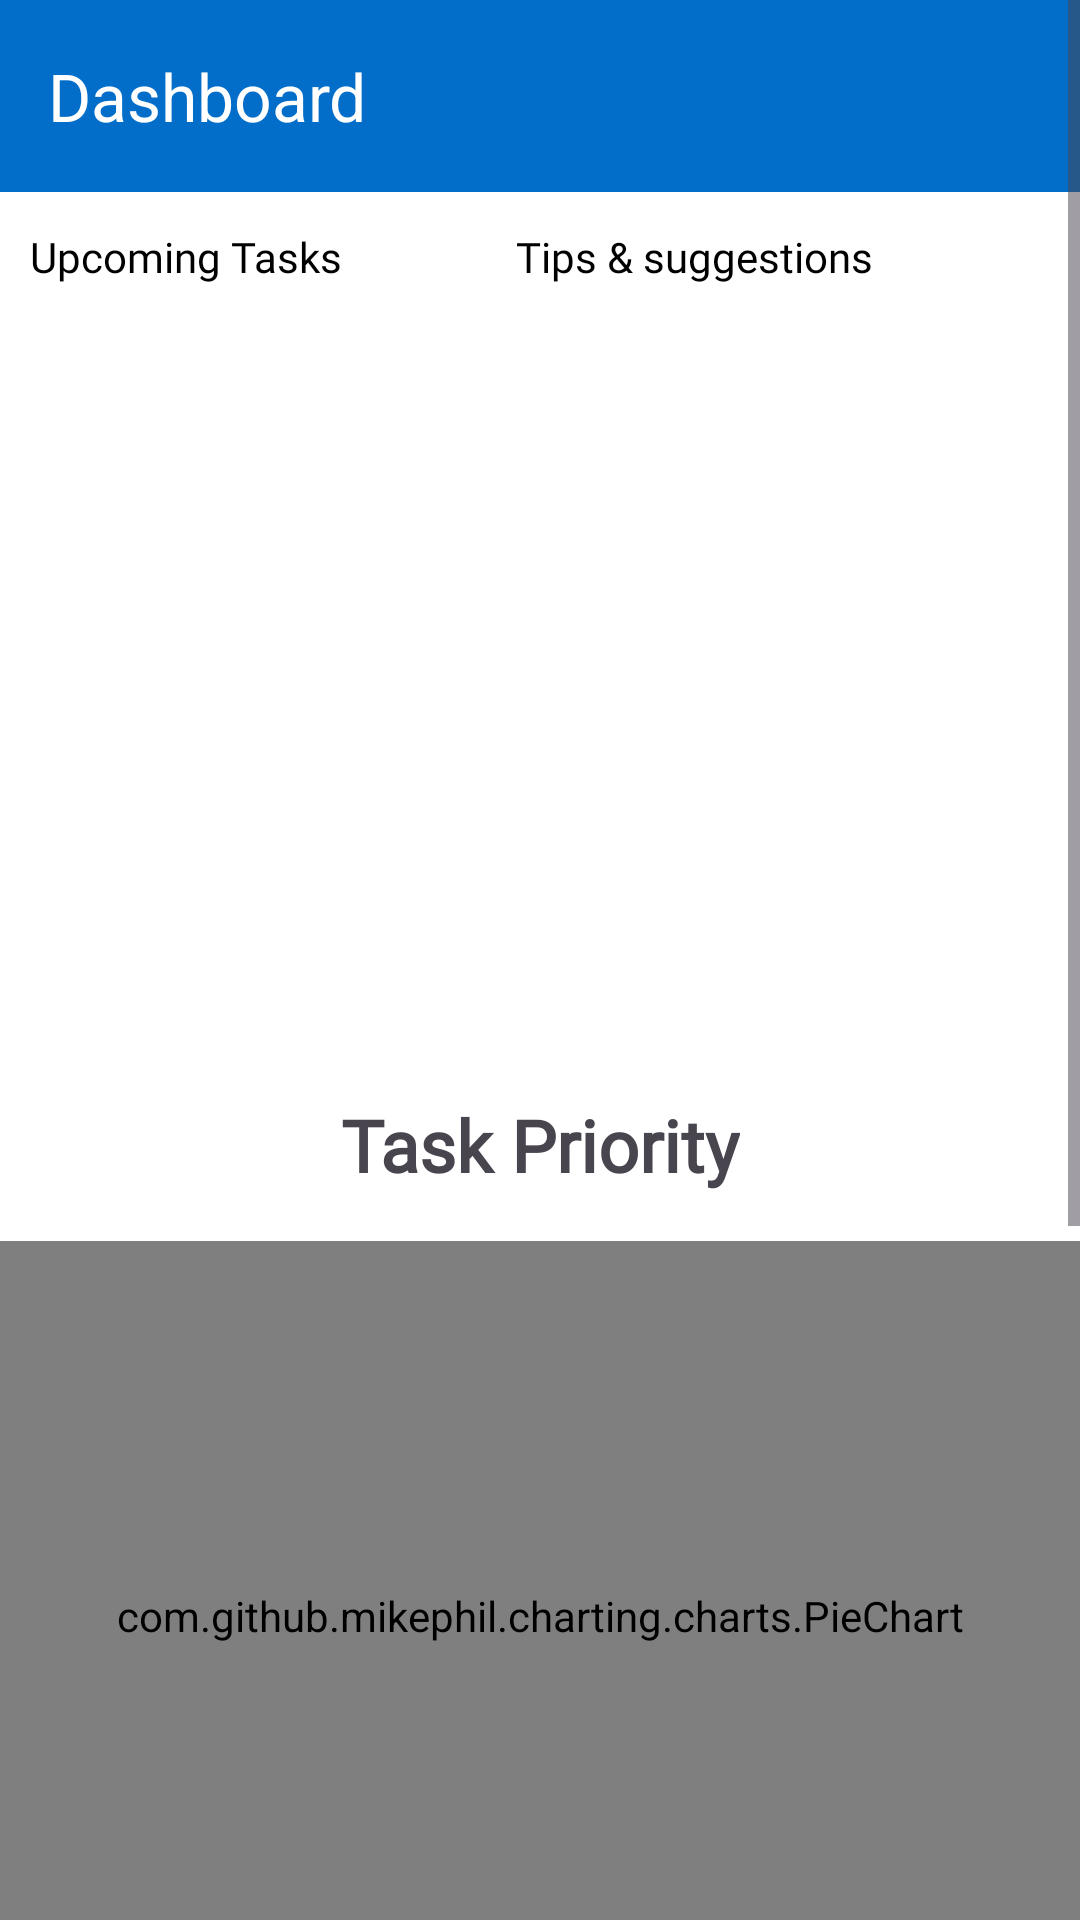

Produce the Android XML layout that renders to this screen, including the resource entries it uses.
<!-- AndroidManifest.xml: application theme Theme.TaskManager -->
<!-- res/layout/fragment_dashboard.xml -->
<?xml version="1.0" encoding="utf-8"?>
<ScrollView xmlns:android="http://schemas.android.com/apk/res/android"
    xmlns:app="http://schemas.android.com/apk/res-auto"
    xmlns:tools="http://schemas.android.com/tools"
    android:layout_width="match_parent"
    android:layout_height="match_parent"
    tools:context=".ui.fragment.HomeFragment">

    <FrameLayout
        android:layout_width="match_parent"
        android:layout_height="wrap_content">

        <androidx.constraintlayout.widget.ConstraintLayout
            android:layout_width="match_parent"
            android:layout_height="wrap_content"
            android:background="@color/white">

            <androidx.appcompat.widget.Toolbar
                android:id="@+id/toolbar"
                android:layout_width="match_parent"
                android:layout_height="wrap_content"
                android:background="@color/light_blue"
                app:layout_constraintEnd_toEndOf="parent"
                app:layout_constraintStart_toStartOf="parent"
                app:layout_constraintTop_toTopOf="parent"
                app:title="@string/dashboard"
                app:titleTextColor="@color/white" />

            <androidx.constraintlayout.widget.ConstraintLayout
                android:layout_width="match_parent"
                android:layout_height="wrap_content"
                app:layout_constraintTop_toBottomOf="@id/toolbar"
                tools:context=".ui.fragment.DashboardFragment">
                <androidx.constraintlayout.widget.Guideline
                    android:id="@+id/guideline_horizontal"
                    android:layout_width="wrap_content"
                    android:layout_height="wrap_content"
                    android:orientation="horizontal"
                    app:layout_constraintGuide_percent="0.3" /> 

                
                <androidx.constraintlayout.widget.Guideline
                    android:id="@+id/guideline_vertical"
                    android:layout_width="wrap_content"
                    android:layout_height="wrap_content"
                    android:orientation="vertical"
                    app:layout_constraintGuide_percent="0.45" />

                <TextView
                    android:id="@+id/tv_upcoming"
                    android:layout_width="wrap_content"
                    android:layout_height="wrap_content"
                    android:text="@string/upcoming_tasks"
                    app:layout_constraintStart_toStartOf="parent"
                    android:fontFamily="@font/euclid_bold_italic"
                    android:layout_marginTop="12dp"
                    android:textColor="@color/black"
                    android:layout_marginStart="10dp"
                    app:layout_constraintTop_toTopOf="parent"/>
                <androidx.recyclerview.widget.RecyclerView
                    android:id="@+id/rv_task"
                    android:layout_width="0dp"
                    android:layout_height="0dp"
                    android:layout_marginTop="10dp"
                    tools:listitem="@layout/item_upcoming_task"
                    app:layout_constraintStart_toStartOf="parent"
                    app:layout_constraintBottom_toTopOf="@id/guideline_horizontal"
                    app:layout_constraintEnd_toStartOf="@id/guideline_vertical"
                    app:layout_constraintTop_toBottomOf="@id/tv_upcoming"/>

                <TextView
                    android:id="@+id/tv_suggestion"
                    android:layout_width="wrap_content"
                    android:layout_height="wrap_content"
                    android:text="Tips &amp; suggestions"
                    app:layout_constraintStart_toEndOf="@id/guideline_vertical"
                    android:fontFamily="@font/euclid_bold_italic"
                    android:layout_marginTop="12dp"
                    android:textColor="@color/black"
                    android:layout_marginStart="10dp"
                    app:layout_constraintTop_toTopOf="parent"/>


                <TextView
                    android:id="@+id/task_suggestion"
                    android:layout_width="0dp"
                    android:layout_height="0dp"
                    android:fontFamily="@font/euclid_italic"
                    android:layout_marginTop="10dp"
                    android:textColor="@color/light_blue"
                    android:padding="4dp"
                    app:layout_constraintTop_toBottomOf="@id/tv_suggestion"
                    app:layout_constraintBottom_toTopOf="@id/guideline_horizontal"
                    app:layout_constraintEnd_toEndOf="parent"
                    app:layout_constraintStart_toEndOf="@id/guideline_vertical"/>
                <ProgressBar
                    android:id="@+id/progress"
                    android:layout_width="wrap_content"
                    android:layout_height="wrap_content"
                    app:layout_constraintTop_toBottomOf="@id/tv_suggestion"
                    app:layout_constraintBottom_toTopOf="@id/guideline_horizontal"
                    app:layout_constraintEnd_toEndOf="parent"
                    app:layout_constraintStart_toEndOf="@id/guideline_vertical"/>

                <TextView
                    android:id="@+id/pie_title"
                    android:layout_width="wrap_content"
                    android:layout_height="wrap_content"
                    android:text="@string/task_priority"
                    android:textSize="24sp"
                    android:fontFamily="@font/euclid_regular"
                    android:textStyle="bold"
                    android:layout_marginTop="20dp"
                    app:layout_constraintEnd_toEndOf="parent"
                    app:layout_constraintStart_toStartOf="parent"
                    app:layout_constraintTop_toBottomOf="@id/guideline_horizontal"/>

                <com.github.mikephil.charting.charts.PieChart
                    android:id="@+id/pieChart"
                    android:layout_width="match_parent"
                    android:layout_height="250dp"
                    android:layout_marginTop="16dp"
                    app:layout_constraintEnd_toEndOf="parent"
                    app:layout_constraintStart_toStartOf="parent"
                    app:layout_constraintTop_toBottomOf="@id/pie_title" />

                <TextView
                    android:id="@+id/chart_title"
                    android:layout_width="wrap_content"
                    android:layout_height="wrap_content"
                    android:text="@string/task_completion_status"
                    android:textSize="24sp"
                    android:fontFamily="@font/euclid_regular"
                    android:textStyle="bold"
                    android:layout_marginTop="20dp"
                    app:layout_constraintEnd_toEndOf="parent"
                    app:layout_constraintStart_toStartOf="parent"
                    app:layout_constraintTop_toBottomOf="@id/pieChart"/>

                <com.github.mikephil.charting.charts.BarChart
                    android:id="@+id/barChart"
                    android:layout_width="match_parent"
                    android:layout_height="250dp"
                    android:layout_marginTop="36dp"
                    app:layout_constraintEnd_toEndOf="parent"
                    app:layout_constraintStart_toStartOf="parent"
                    app:layout_constraintTop_toBottomOf="@id/chart_title" />


            </androidx.constraintlayout.widget.ConstraintLayout>
        </androidx.constraintlayout.widget.ConstraintLayout>
    </FrameLayout>
</ScrollView>
<!-- res/layout/item_upcoming_task.xml (included above) -->
<?xml version="1.0" encoding="utf-8"?>
<androidx.constraintlayout.widget.ConstraintLayout xmlns:android="http://schemas.android.com/apk/res/android"
    xmlns:app="http://schemas.android.com/apk/res-auto"
    xmlns:tools="http://schemas.android.com/tools"
    android:layout_width="wrap_content"
    android:layout_height="wrap_content"
    android:padding="8dp">

    <TextView
        android:id="@+id/title"
        android:layout_width="wrap_content"
        android:layout_height="wrap_content"
        android:fontFamily="@font/euclid_regular"
        android:textColor="@color/light_blue"
        android:textSize="16sp"
        app:layout_constraintStart_toStartOf="parent"
        app:layout_constraintTop_toTopOf="parent"
        tools:text="Buy Grocery" />

    <TextView
        android:id="@+id/date"
        android:layout_width="wrap_content"
        android:layout_height="wrap_content"
        android:layout_marginTop="6dp"
        android:fontFamily="@font/euclid_regular"
        android:text="@string/due_date_colon"
        android:textColor="@color/black"
        android:textStyle="bold"
        app:layout_constraintStart_toStartOf="parent"
        app:layout_constraintTop_toBottomOf="@id/title" />

    <TextView
        android:id="@+id/due_date_text"
        android:layout_width="wrap_content"
        android:layout_height="wrap_content"
        android:layout_marginStart="6dp"
        android:fontFamily="@font/euclid_regular"
        android:textColor="@color/black"
        app:layout_constraintStart_toEndOf="@id/date"
        app:layout_constraintTop_toTopOf="@id/date"
        tools:text="12 July" />

    <View
        android:layout_width="match_parent"
        android:layout_height="0.5dp"
        android:layout_marginTop="6dp"
        android:background="@color/black"
        app:layout_constraintEnd_toEndOf="parent"
        app:layout_constraintStart_toStartOf="parent"
        app:layout_constraintTop_toBottomOf="@id/due_date_text" />
</androidx.constraintlayout.widget.ConstraintLayout>
<!-- resources referenced by this layout -->
<resources>
  <color name="black">#000000</color>
  <color name="light_blue">#026EC9</color>
  <color name="white">#FFFFFF</color>
  <string name="dashboard">Dashboard</string>
  <string name="due_date_colon">Due Date:</string>
  <string name="task_completion_status">Task Completion Status</string>
  <string name="task_priority">Task Priority</string>
  <string name="upcoming_tasks">Upcoming Tasks</string>
  <color name="md_theme_light_primary">#026EC9</color>
  <color name="md_theme_light_onPrimary">#FFFFFF</color>
  <color name="md_theme_light_primaryContainer">#d2e4ff</color>
  <color name="md_theme_light_onPrimaryContainer">#001d37</color>
  <color name="md_theme_light_secondary">#026EC9</color>
  <color name="md_theme_light_onSecondary">#FFFFFF</color>
  <color name="md_theme_light_secondaryContainer">#d7e3f8</color>
  <color name="md_theme_light_onSecondaryContainer">#101c2b</color>
  <color name="md_theme_light_tertiary">#6b5778</color>
  <color name="md_theme_light_onTertiary">#FFFFFF</color>
  <color name="md_theme_light_tertiaryContainer">#f3daff</color>
  <color name="md_theme_light_onTertiaryContainer">#251431</color>
  <color name="md_theme_light_error">#BA1A1A</color>
  <color name="md_theme_light_errorContainer">#FFDAD6</color>
  <color name="md_theme_light_onError">#FFFFFF</color>
  <color name="md_theme_light_onErrorContainer">#410002</color>
  <color name="md_theme_light_background">#FDFCFF</color>
  <color name="md_theme_light_onBackground">#1A1C1E</color>
  <color name="md_theme_light_surface">#FDFCFF</color>
  <color name="md_theme_light_onSurface">#1A1C1E</color>
  <color name="md_theme_light_surfaceVariant">#E0E2EC</color>
  <color name="md_theme_light_onSurfaceVariant">#43474E</color>
  <color name="md_theme_light_outline">#74777F</color>
  <color name="md_theme_light_inverseOnSurface">#F1F0F4</color>
  <color name="md_theme_light_inverseSurface">#2F3033</color>
  <color name="md_theme_light_inversePrimary">#A5C8FF</color>
</resources>
